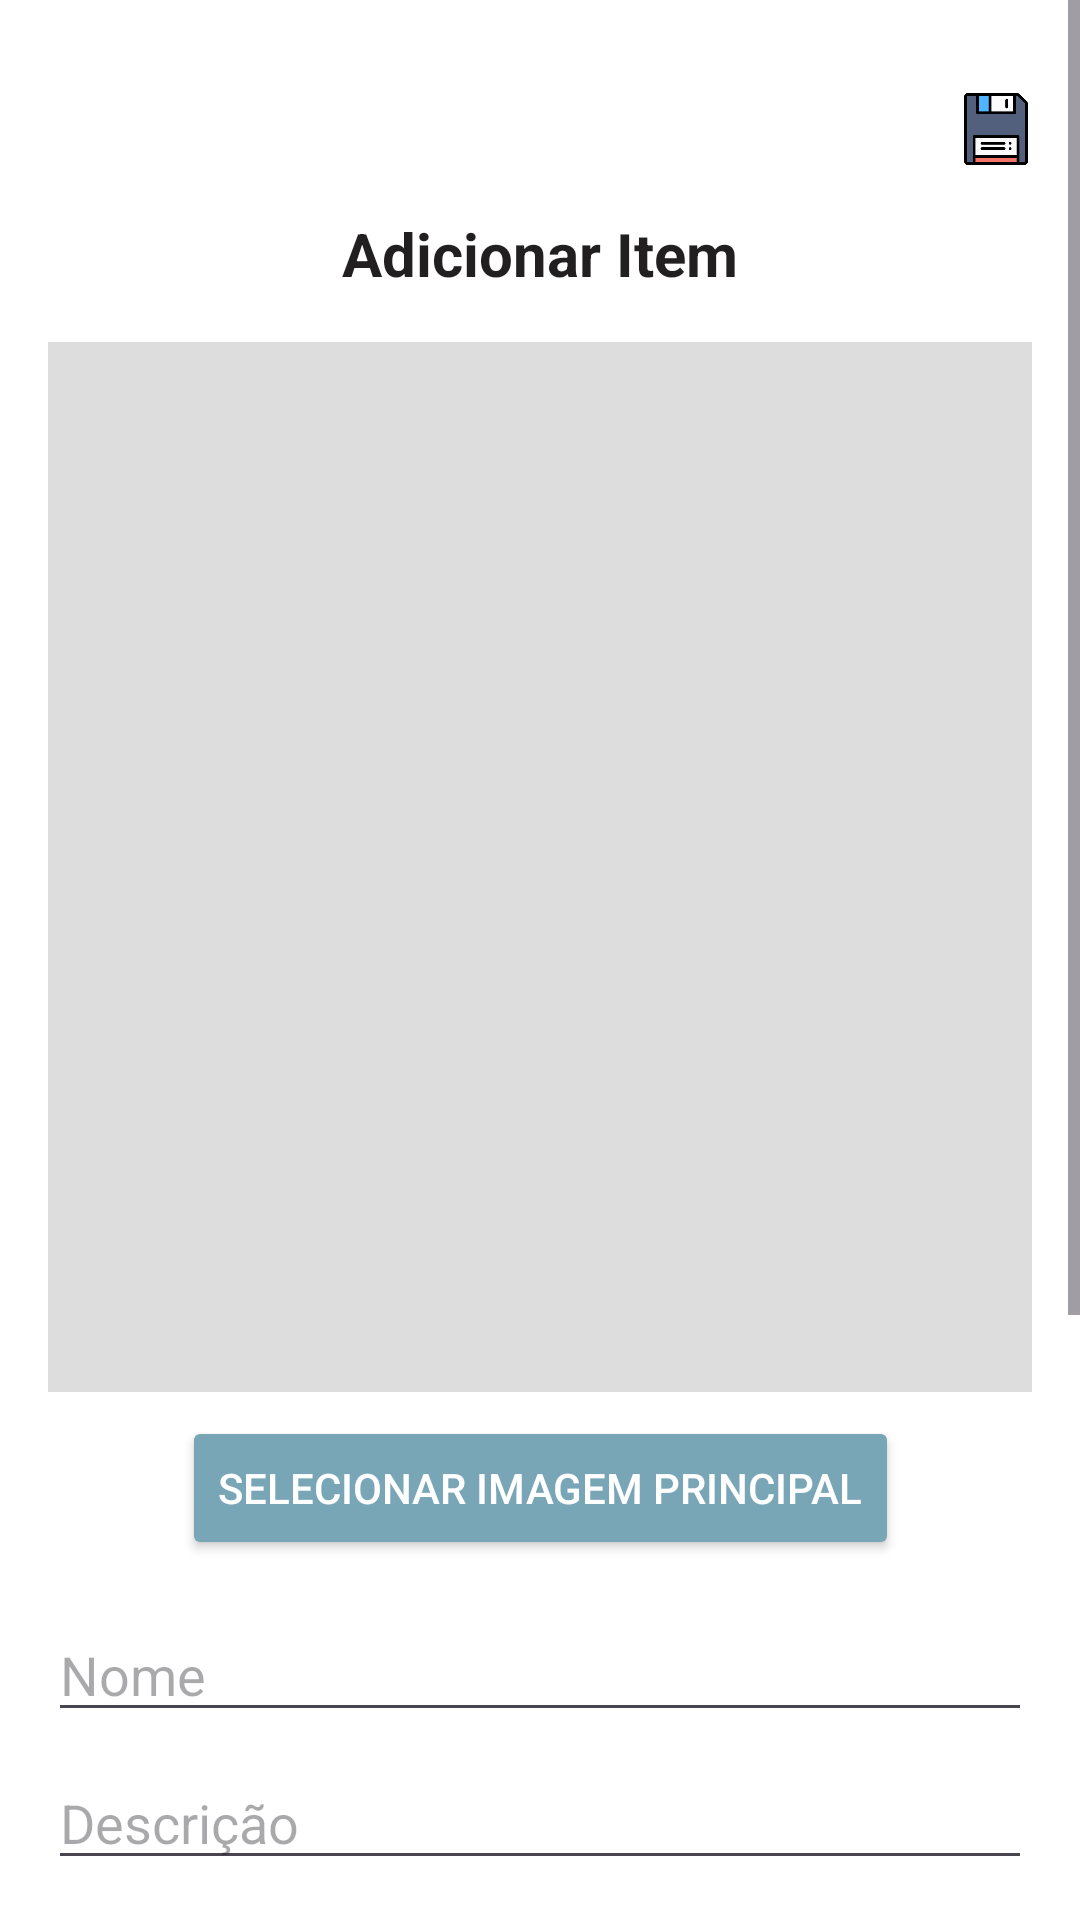

This screen was rendered from an Android layout file. Write that file and the resources it references.
<!-- AndroidManifest.xml: application theme Theme.MyCollection -->
<!-- res/layout/activity_adicionar_item.xml -->
<?xml version="1.0" encoding="utf-8"?>
<ScrollView xmlns:android="http://schemas.android.com/apk/res/android"
    xmlns:app="http://schemas.android.com/apk/res-auto"
    android:layout_width="match_parent"
    android:layout_height="match_parent"
    android:background="@color/white">

    <androidx.constraintlayout.widget.ConstraintLayout
        android:layout_width="match_parent"
        android:layout_height="wrap_content"
        android:layout_marginTop="15dp"
        android:padding="16dp">

        <ImageView
            android:id="@+id/btnVoltar"
            android:layout_width="24dp"
            android:layout_height="24dp"
            android:src="@drawable/ic_voltar"
            app:layout_constraintTop_toTopOf="parent"
            app:layout_constraintStart_toStartOf="parent" />

        <ImageView
            android:id="@+id/btnSalvar"
            android:layout_width="24dp"
            android:layout_height="24dp"
            android:src="@drawable/ic_save"
            app:layout_constraintTop_toTopOf="parent"
            app:layout_constraintEnd_toEndOf="parent" />

        <TextView
            android:id="@+id/title"
            android:layout_width="wrap_content"
            android:layout_height="wrap_content"
            android:text="Adicionar Item"
            android:textSize="20sp"
            android:textStyle="bold"
            android:textColor="@color/textos"
            android:layout_marginTop="16dp"
            app:layout_constraintTop_toBottomOf="@id/btnVoltar"
            app:layout_constraintStart_toStartOf="parent"
            app:layout_constraintEnd_toEndOf="parent" />

        <ImageView
            android:id="@+id/imgPrincipal"
            android:layout_width="0dp"
            android:layout_height="350dp"
            android:background="@color/cinza"
            android:scaleType="centerCrop"
            android:contentDescription="Imagem Principal"
            android:layout_marginTop="16dp"
            app:layout_constraintTop_toBottomOf="@id/title"
            app:layout_constraintStart_toStartOf="parent"
            app:layout_constraintEnd_toEndOf="parent" />

        <Button
            android:id="@+id/btnSelecionarImgPrincipal"
            android:layout_width="wrap_content"
            android:layout_height="wrap_content"
            android:text="Selecionar imagem principal"
            android:layout_marginTop="8dp"
            app:layout_constraintTop_toBottomOf="@id/imgPrincipal"
            app:layout_constraintStart_toStartOf="parent"
            app:layout_constraintEnd_toEndOf="parent"
            android:backgroundTint="@color/azulBotao"
            android:textColor="@color/white"/>

        <EditText
            android:id="@+id/editTextNome"
            android:layout_width="0dp"
            android:layout_height="wrap_content"
            android:hint="Nome"
            android:layout_marginTop="16dp"
            app:layout_constraintTop_toBottomOf="@id/btnSelecionarImgPrincipal"
            app:layout_constraintStart_toStartOf="parent"
            app:layout_constraintEnd_toEndOf="parent" />

        <EditText
            android:id="@+id/editTextDescricao"
            android:layout_width="0dp"
            android:layout_height="wrap_content"
            android:hint="Descrição"
            android:layout_marginTop="8dp"
            app:layout_constraintTop_toBottomOf="@id/editTextNome"
            app:layout_constraintStart_toStartOf="parent"
            app:layout_constraintEnd_toEndOf="parent" />

        <Spinner
            android:id="@+id/spinnerCategoria"
            android:layout_width="0dp"
            android:layout_height="wrap_content"
            android:layout_marginTop="16dp"
            app:layout_constraintTop_toBottomOf="@id/editTextDescricao"
            app:layout_constraintStart_toStartOf="parent"
            app:layout_constraintEnd_toEndOf="parent" />

        <LinearLayout
            android:id="@+id/imgsSecundariasLayout"
            android:layout_width="0dp"
            android:layout_height="wrap_content"
            android:orientation="horizontal"
            android:gravity="center"
            android:layout_marginTop="16dp"
            app:layout_constraintTop_toBottomOf="@id/spinnerCategoria"
            app:layout_constraintStart_toStartOf="parent"
            app:layout_constraintEnd_toEndOf="parent">

            <ImageView
                android:id="@+id/imgSecundaria1"
                android:layout_width="0dp"
                android:layout_height="180dp"
                android:layout_weight="1"
                android:background="@color/cinza"
                android:scaleType="centerCrop"
                android:layout_marginEnd="4dp"
                android:contentDescription="Imagem Secundária 1" />

            <ImageView
                android:id="@+id/imgSecundaria2"
                android:layout_width="0dp"
                android:layout_height="180dp"
                android:layout_weight="1"
                android:background="@color/cinza"
                android:scaleType="centerCrop"
                android:layout_marginStart="4dp"
                android:contentDescription="Imagem Secundária 2" />
        </LinearLayout>

        <Button
            android:id="@+id/btnSelecionarImgSec"
            android:layout_width="wrap_content"
            android:layout_height="wrap_content"
            android:text="Adicionar imagens secundárias"
            android:layout_marginTop="8dp"
            app:layout_constraintTop_toBottomOf="@id/imgsSecundariasLayout"
            app:layout_constraintStart_toStartOf="parent"
            app:layout_constraintEnd_toEndOf="parent"
            android:backgroundTint="@color/azulBotao"
            android:textColor="@color/white"/>


    </androidx.constraintlayout.widget.ConstraintLayout>
</ScrollView>
<!-- resources referenced by this layout -->
<resources>
  <color name="azulBotao">#79A6B6</color>
  <color name="cinza">#DDDDDD</color>
  <color name="textos">#211F1F</color>
  <color name="white">#FFFFFFFF</color>
  <!-- drawable ic_save: png bitmap (drawable, 3760 bytes) -->
  <style name="Theme.MyCollection" parent="Base.Theme.MyCollection" />
  <style name="Base.Theme.MyCollection" parent="Theme.Material3.DayNight.NoActionBar">
          
          
  
          <item name="android:statusBarColor">@color/azulPrincipal</item>
  
  
      </style>
  <color name="azulPrincipal">#C8FDF9</color>
</resources>
